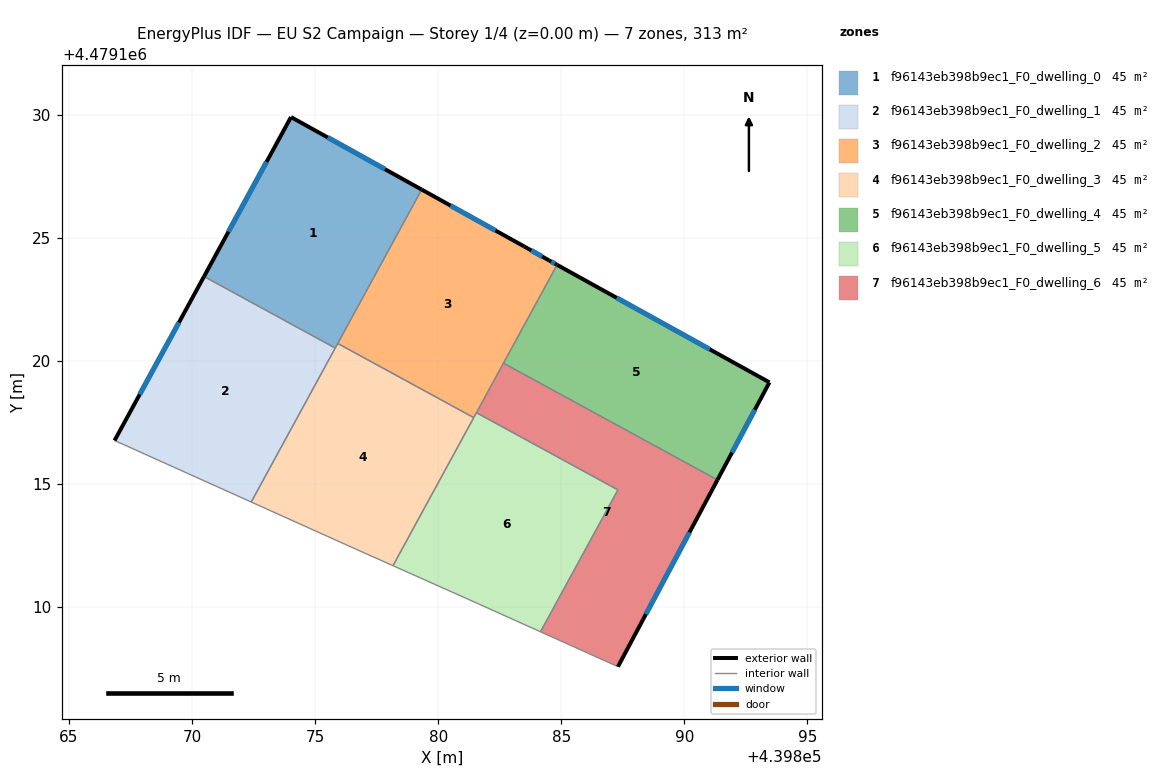
=== STOREY PLAN SPEC (per zone: floor XY polygon, exterior-wall plan segments, windows/doors) ===
zone 1: f96143eb398b9ec1_F0_dwelling_0  (44.7 m²)
  floor: (439879.33, 4479126.96) (439875.82, 4479120.52) (439870.49, 4479123.43) (439874.02, 4479129.91)
  exterior wall: (439874.02, 4479129.91) – (439870.49, 4479123.43)  [7.4 m]
    window: (439873.03, 4479128.09) – (439871.48, 4479125.25)  [4.3 m²]
  exterior wall: (439879.33, 4479126.96) – (439874.02, 4479129.91)  [6.1 m]
    window: (439877.84, 4479127.79) – (439875.51, 4479129.08)  [3.5 m²]
  interior walls: 3
zone 2: f96143eb398b9ec1_F0_dwelling_1  (44.7 m²)
  floor: (439875.82, 4479120.52) (439872.41, 4479114.26) (439866.85, 4479116.76) (439870.49, 4479123.43)
  exterior wall: (439870.49, 4479123.43) – (439866.85, 4479116.76)  [7.6 m]
    window: (439869.47, 4479121.56) – (439867.87, 4479118.64)  [4.4 m²]
  interior walls: 3
zone 3: f96143eb398b9ec1_F0_dwelling_2  (44.7 m²)
  floor: (439883.50, 4479124.65) (439884.51, 4479124.08) (439884.83, 4479123.90) (439881.45, 4479117.69) (439875.92, 4479120.71) (439879.33, 4479126.96)
  exterior wall: (439884.51, 4479124.08) – (439883.50, 4479124.65)  [1.2 m]
    window: (439884.22, 4479124.24) – (439883.78, 4479124.49)  [0.7 m²]
  exterior wall: (439884.83, 4479123.90) – (439884.51, 4479124.08)  [0.4 m]
    window: (439884.74, 4479123.95) – (439884.60, 4479124.03)  [0.2 m²]
  exterior wall: (439883.50, 4479124.65) – (439879.33, 4479126.96)  [4.8 m]
    window: (439882.33, 4479125.30) – (439880.50, 4479126.31)  [2.7 m²]
  interior walls: 5
zone 4: f96143eb398b9ec1_F0_dwelling_3  (44.7 m²)
  floor: (439881.45, 4479117.69) (439878.16, 4479111.68) (439876.21, 4479112.55) (439872.41, 4479114.26) (439875.92, 4479120.71)
  interior walls: 6
zone 5: f96143eb398b9ec1_F0_dwelling_4  (44.7 m²)
  floor: (439893.46, 4479119.13) (439891.35, 4479115.16) (439882.65, 4479119.91) (439884.83, 4479123.90)
  exterior wall: (439891.35, 4479115.16) – (439893.46, 4479119.13)  [4.5 m]
    window: (439891.94, 4479116.28) – (439892.87, 4479118.01)  [2.6 m²]
  exterior wall: (439893.46, 4479119.13) – (439884.83, 4479123.90)  [9.9 m]
    window: (439891.04, 4479120.47) – (439887.26, 4479122.56)  [5.7 m²]
  interior walls: 2
zone 6: f96143eb398b9ec1_F0_dwelling_5  (44.7 m²)
  floor: (439887.30, 4479114.76) (439884.16, 4479108.99) (439881.63, 4479110.13) (439878.16, 4479111.68) (439881.56, 4479117.89)
  interior walls: 6
zone 7: f96143eb398b9ec1_F0_dwelling_6  (44.7 m²)
  floor: (439891.35, 4479115.16) (439887.31, 4479107.58) (439884.16, 4479108.99) (439887.30, 4479114.76) (439881.56, 4479117.89) (439882.65, 4479119.91)
  exterior wall: (439887.31, 4479107.58) – (439891.35, 4479115.16)  [8.6 m]
    window: (439888.44, 4479109.71) – (439890.21, 4479113.03)  [5.0 m²]
  interior walls: 5

=== DERIVED (storey summary) ===
Building: EU S2 Campaign
Storey: 1 of 4  (floor level z = 0.00 m)
Storey gross floor area: 312.8 m²
Zones on this storey: 7
  - f96143eb398b9ec1_F0_dwelling_0: floor 44.7 m²; exterior wall 13.5 m (40.4 m²); 2 window(s) 7.8 m²; WWR 19.2%
  - f96143eb398b9ec1_F0_dwelling_1: floor 44.7 m²; exterior wall 7.6 m (22.8 m²); 1 window(s) 4.4 m²; WWR 19.2%
  - f96143eb398b9ec1_F0_dwelling_2: floor 44.7 m²; exterior wall 6.3 m (18.9 m²); 3 window(s) 3.6 m²; WWR 19.2%
  - f96143eb398b9ec1_F0_dwelling_3: floor 44.7 m²
  - f96143eb398b9ec1_F0_dwelling_4: floor 44.7 m²; exterior wall 14.4 m (43.1 m²); 2 window(s) 8.3 m²; WWR 19.2%
  - f96143eb398b9ec1_F0_dwelling_5: floor 44.7 m²
  - f96143eb398b9ec1_F0_dwelling_6: floor 44.7 m²; exterior wall 8.6 m (25.8 m²); 1 window(s) 5.0 m²; WWR 19.2%
Zone adjacency (shared interzone walls):
  - f96143eb398b9ec1_F0_dwelling_0 ↔ f96143eb398b9ec1_F0_dwelling_1
  - f96143eb398b9ec1_F0_dwelling_0 ↔ f96143eb398b9ec1_F0_dwelling_2
  - f96143eb398b9ec1_F0_dwelling_0 ↔ f96143eb398b9ec1_F0_dwelling_3
  - f96143eb398b9ec1_F0_dwelling_1 ↔ f96143eb398b9ec1_F0_dwelling_3
  - f96143eb398b9ec1_F0_dwelling_2 ↔ f96143eb398b9ec1_F0_dwelling_3
  - f96143eb398b9ec1_F0_dwelling_2 ↔ f96143eb398b9ec1_F0_dwelling_4
  - f96143eb398b9ec1_F0_dwelling_2 ↔ f96143eb398b9ec1_F0_dwelling_5
  - f96143eb398b9ec1_F0_dwelling_2 ↔ f96143eb398b9ec1_F0_dwelling_6
  - f96143eb398b9ec1_F0_dwelling_3 ↔ f96143eb398b9ec1_F0_dwelling_5
  - f96143eb398b9ec1_F0_dwelling_4 ↔ f96143eb398b9ec1_F0_dwelling_6
  - f96143eb398b9ec1_F0_dwelling_5 ↔ f96143eb398b9ec1_F0_dwelling_6